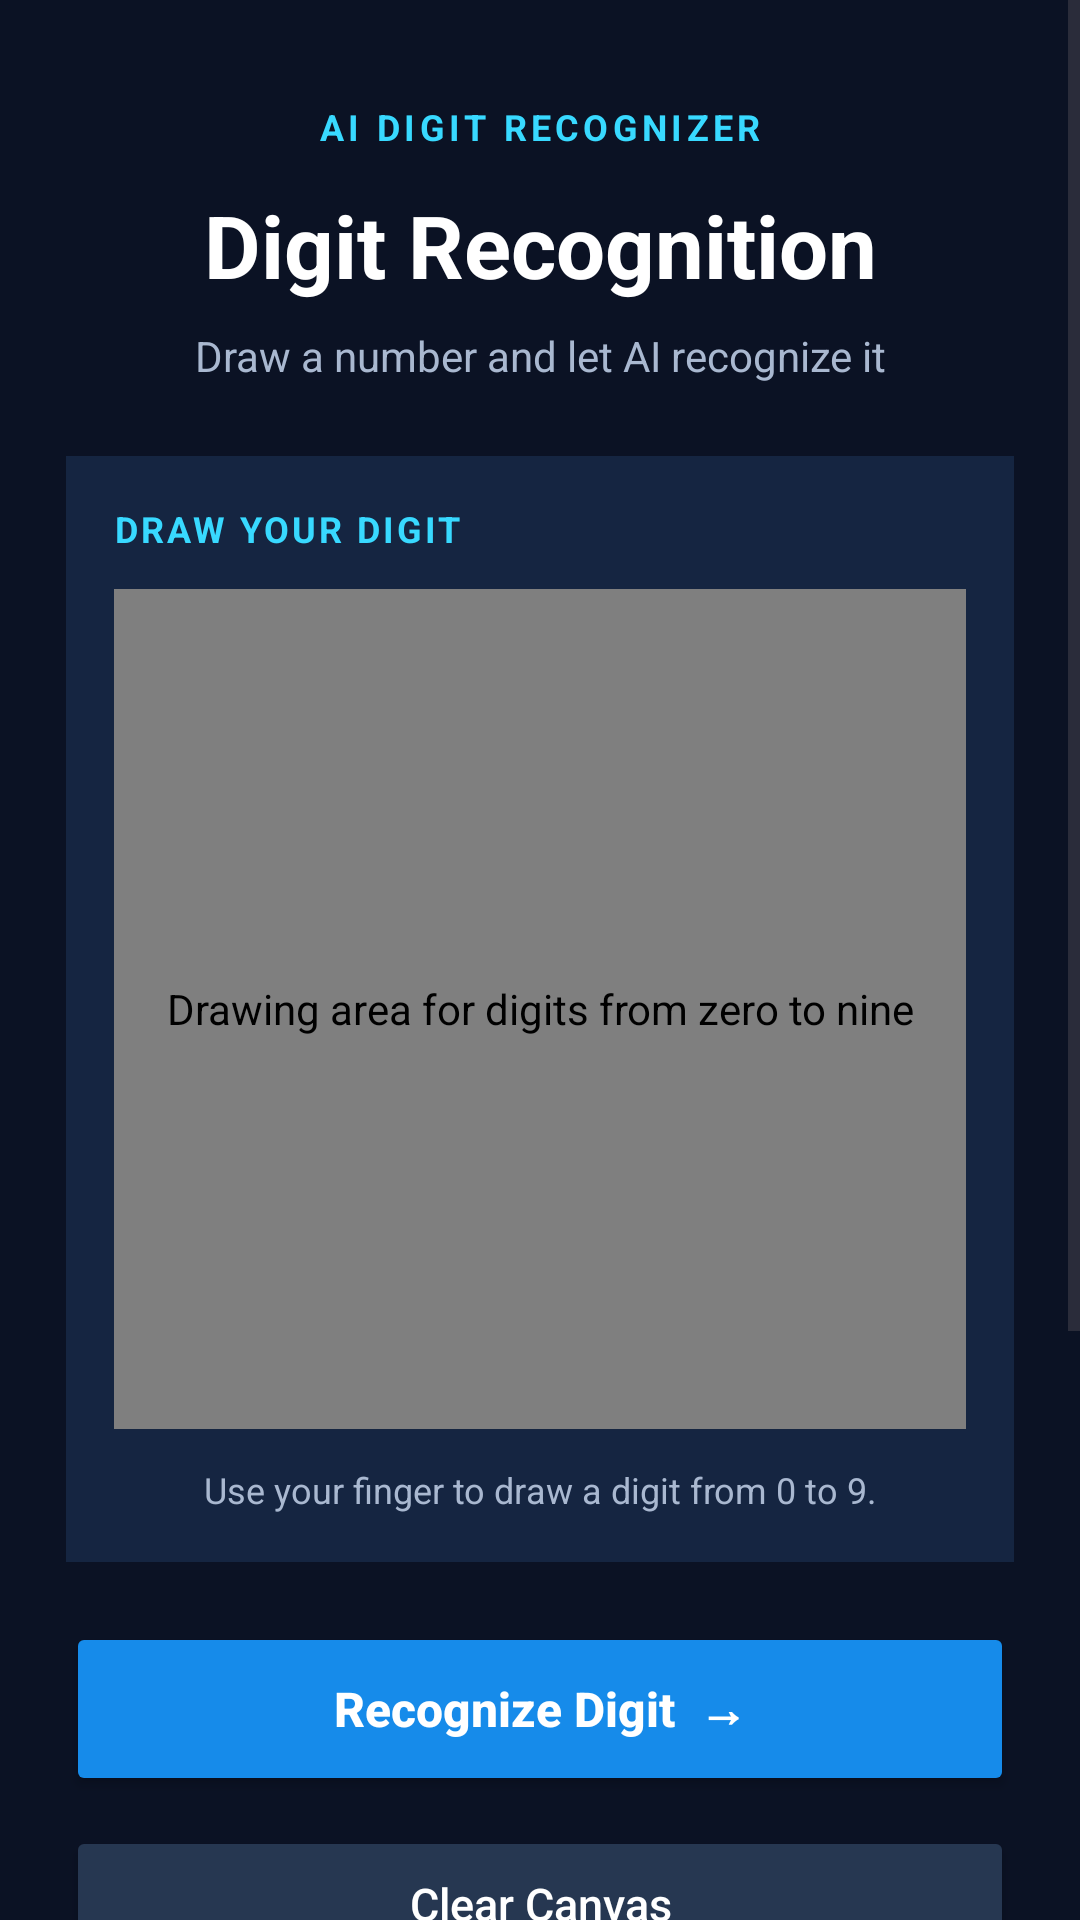

This screen was rendered from an Android layout file. Write that file and the resources it references.
<!-- AndroidManifest.xml: application theme Theme.AIDigitRecognizer -->
<!-- res/layout/activity_digit_recognition.xml -->
<?xml version="1.0" encoding="utf-8"?>
<ScrollView xmlns:android="http://schemas.android.com/apk/res/android"
    android:layout_width="match_parent"
    android:layout_height="match_parent"
    android:background="#0B1224"
    android:fillViewport="true"
    android:overScrollMode="never">

    <LinearLayout
        android:layout_width="match_parent"
        android:layout_height="wrap_content"
        android:orientation="vertical"
        android:padding="22dp">

        
        <TextView
            android:layout_width="match_parent"
            android:layout_height="wrap_content"
            android:text="AI DIGIT RECOGNIZER"
            android:textColor="#38D9FF"
            android:textSize="12sp"
            android:textStyle="bold"
            android:letterSpacing="0.12"
            android:gravity="center"
            android:layout_marginTop="12dp" />

        <TextView
            android:layout_width="match_parent"
            android:layout_height="wrap_content"
            android:text="Digit Recognition"
            android:textColor="#FFFFFF"
            android:textSize="29sp"
            android:textStyle="bold"
            android:gravity="center"
            android:layout_marginTop="12dp" />

        <TextView
            android:layout_width="match_parent"
            android:layout_height="wrap_content"
            android:text="Draw a number and let AI recognize it"
            android:textColor="#A9B8D0"
            android:textSize="14sp"
            android:gravity="center"
            android:layout_marginTop="8dp"
            android:layout_marginBottom="24dp" />

        
        <LinearLayout
            android:layout_width="match_parent"
            android:layout_height="wrap_content"
            android:orientation="vertical"
            android:background="#152541"
            android:padding="16dp">

            <TextView
                android:layout_width="match_parent"
                android:layout_height="wrap_content"
                android:text="DRAW YOUR DIGIT"
                android:textColor="#38D9FF"
                android:textSize="12sp"
                android:textStyle="bold"
                android:letterSpacing="0.08"
                android:layout_marginBottom="12dp" />

            <com.example.aidigitrecognizer.DigitCanvas
                android:id="@+id/digitCanvas"
                android:layout_width="match_parent"
                android:layout_height="280dp"
                android:background="#050914"
                android:contentDescription="Drawing area for digits from zero to nine" />

            <TextView
                android:layout_width="match_parent"
                android:layout_height="wrap_content"
                android:text="Use your finger to draw a digit from 0 to 9."
                android:textColor="#A9B8D0"
                android:textSize="12sp"
                android:gravity="center"
                android:paddingTop="12dp" />

        </LinearLayout>

        
        <Button
            android:id="@+id/btnPredict"
            android:layout_width="match_parent"
            android:layout_height="58dp"
            android:layout_marginTop="20dp"
            android:backgroundTint="#168BEA"
            android:text="Recognize Digit  →"
            android:textAllCaps="false"
            android:textColor="#FFFFFF"
            android:textSize="16sp"
            android:textStyle="bold" />

        
        <Button
            android:id="@+id/btnClear"
            android:layout_width="match_parent"
            android:layout_height="52dp"
            android:layout_marginTop="10dp"
            android:backgroundTint="#263751"
            android:text="Clear Canvas"
            android:textAllCaps="false"
            android:textColor="#FFFFFF"
            android:textSize="15sp" />

        
        <LinearLayout
            android:layout_width="match_parent"
            android:layout_height="wrap_content"
            android:layout_marginTop="22dp"
            android:background="#152541"
            android:orientation="vertical"
            android:padding="20dp"
            android:gravity="center">

            <TextView
                android:layout_width="match_parent"
                android:layout_height="wrap_content"
                android:text="AI PREDICTION RESULT"
                android:textColor="#38D9FF"
                android:textSize="12sp"
                android:textStyle="bold"
                android:letterSpacing="0.08"
                android:gravity="center" />

            <TextView
                android:id="@+id/txtResult"
                android:layout_width="match_parent"
                android:layout_height="wrap_content"
                android:text="Prediction: --"
                android:textColor="#FFFFFF"
                android:textSize="21sp"
                android:textStyle="bold"
                android:gravity="center"
                android:paddingTop="16dp"
                android:paddingBottom="8dp" />

        </LinearLayout>

        
        <Button
            android:id="@+id/btnBackDashboard"
            android:layout_width="match_parent"
            android:layout_height="52dp"
            android:layout_marginTop="20dp"
            android:layout_marginBottom="12dp"
            android:backgroundTint="#263751"
            android:text="← Back to Dashboard"
            android:textAllCaps="false"
            android:textColor="#FFFFFF"
            android:textSize="15sp" />

        <TextView
            android:layout_width="match_parent"
            android:layout_height="wrap_content"
            android:gravity="center"
            android:layout_marginBottom="12dp"
            android:text="POWERED BY TENSORFLOW LITE"
            android:textColor="#7185A4"
            android:textSize="10sp"
            android:letterSpacing="0.08" />

    </LinearLayout>

</ScrollView>
<!-- resources referenced by this layout -->
<resources>
  <style name="Theme.AIDigitRecognizer" parent="Base.Theme.AIDigitRecognizer" />
  <style name="Base.Theme.AIDigitRecognizer" parent="Theme.Material3.DayNight.NoActionBar">
          
          
      </style>
</resources>
